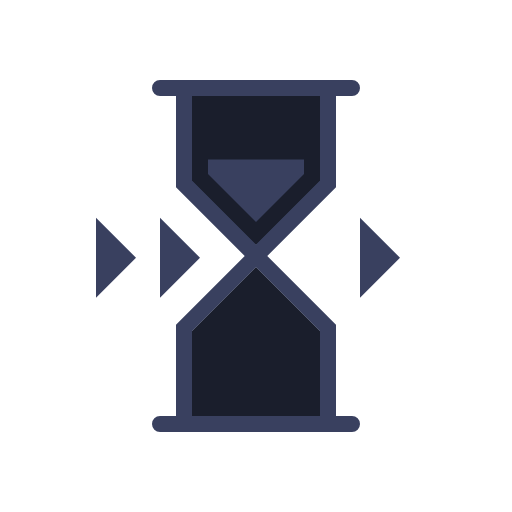
t = 0.00 s
t = 1.00 s: frame unchanged from t = 0.00 s, image omitted
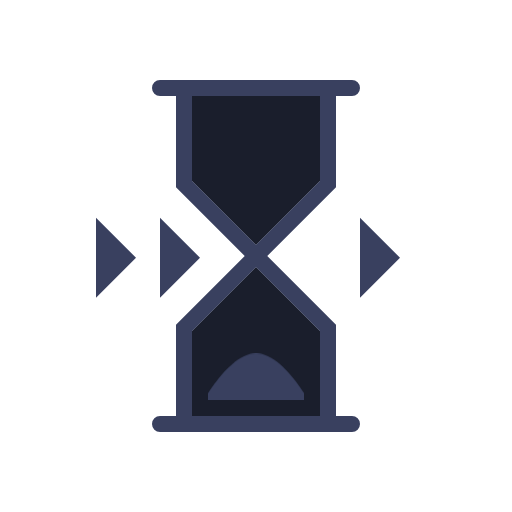
t = 2.25 s
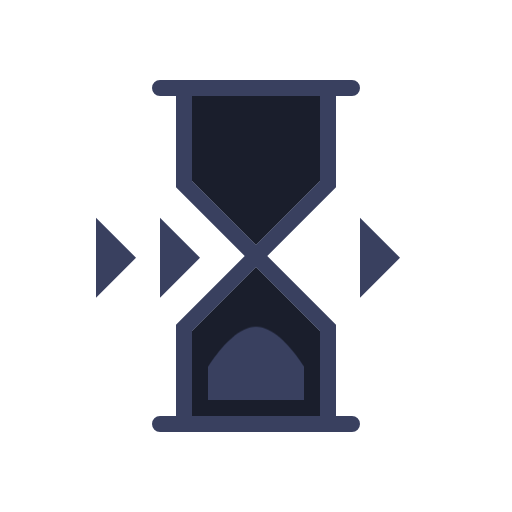
t = 2.88 s
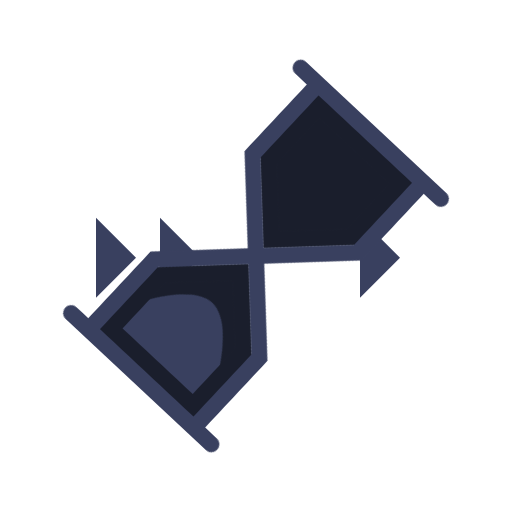
t = 3.94 s
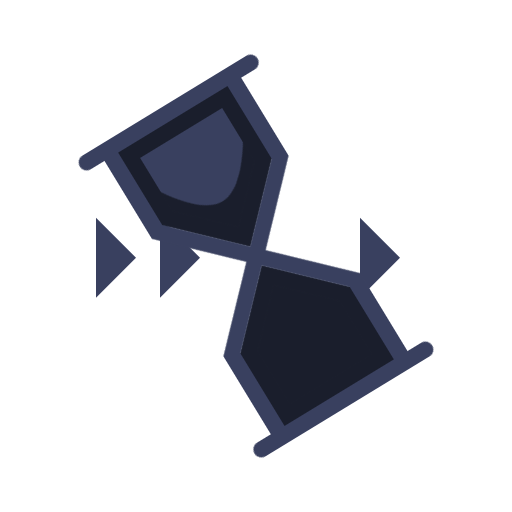
t = 4.81 s

The animated SVG that drew these frames (rendered in a browser with its animation timeline set to each time). Animation: 4 CSS @keyframes rules; one cycle of 6.00 s, repeats indefinitely.

<svg xmlns="http://www.w3.org/2000/svg"
  xmlns:xlink="http://www.w3.org/1999/xlink" width="64px" height="64px" viewBox="0 0 64 64">

<style>

#t-dots #t-clipper-path rect,
#b-dots path,
#b-dots g,
.hourglass {
	animation-duration: 5s;
	animation-delay: 1s;
	animation-iteration-count: infinite;
}
.hourglass {
    transform-origin: center;
    animation-name: hourglass-rotation;
}
#t-dots #t-clipper-path rect {
	animation-name: t-clipper;
}
#b-dots path {
	transform: translateY(21px);
	animation-name: b-dots;
}
#b-dots g {
	animation-name: b-dots-g;
}


@keyframes t-clipper {
	0%{}
	50%{transform: translateY(22px);}
	100%{transform: translateY(22px);}
}
@keyframes b-dots {
	0%{}
	50%{transform: translateY(0);}
	100%{transform: translateY(0);}
}
@keyframes b-dots-g {
	0%{}
	85%{transform: translateY(0);}
	100%{transform: translateY(-6px);}
}
@keyframes hourglass-rotation {
	50%{transform: rotateZ(0);}
	100%{transform: rotateZ(180deg);}
}
</style>

    <polygon points="45 37.22 50 32.22 45 27.22 45 37.22" fill="#39405f"/>
    <polygon points="20 27.22 20 37.22 25 32.22 20 27.22" fill="#39405f"/>
    <polygon points="12 37.22 17 32.22 12 27.22 12 37.22" fill="#39405f"/>
    <g class="hourglass">

        <path d="M32,33.41l8,8V52H24V41.41ZM24,12V22.59l8,8,8-8V12Z" fill="#1a1e2c"/>

        <g id="t-dots">
            <clipPath id="t-clipper-path" fill="white">
                <rect x="22.05" y="19.95" width="19.9" height="11"/>
            </clipPath>

            <path fill="#39405f" clip-path="url(#t-clipper-path)" d="M41,19v3.18s-5,8.41-9,8.41-9-8.41-9-8.41V19Z"></path>

        </g>

        <g id="b-dots">
            <clipPath id="bottom-clip-path" fill="white">
                <rect x="22.05" y="37.76" width="19.9" height="15"/>
            </clipPath>

            <g clip-path="url(#bottom-clip-path)">
                <path fill="#39405f" d="M24,52H40V48.49S36,40,32,40s-8,8.51-8,8.51Z"></path>
            </g>
        </g>
        
        <path d="M24,12V22.59l8,8,8-8V12Zm14,9.76-6,6-6-6V14H38ZM24,41.41V52H40V41.41l-8-8ZM38,50H26V42.24l6-6,6,6Z" fill="#1a1e2c"/>

        <path d="M44,52H42V40.59L33.41,32,42,23.41V12h2a1,1,0,0,0,0-2H20a1,1,0,0,0,0,2h2V23.41L30.59,32,22,40.59V52H20a1,1,0,0,0,0,2H44a1,1,0,0,0,0-2ZM24,22.59V12H40V22.59l-8,8ZM40,52H24V41.41l8-8,8,8Z" fill="#39405f"/>
    </g>
</svg>